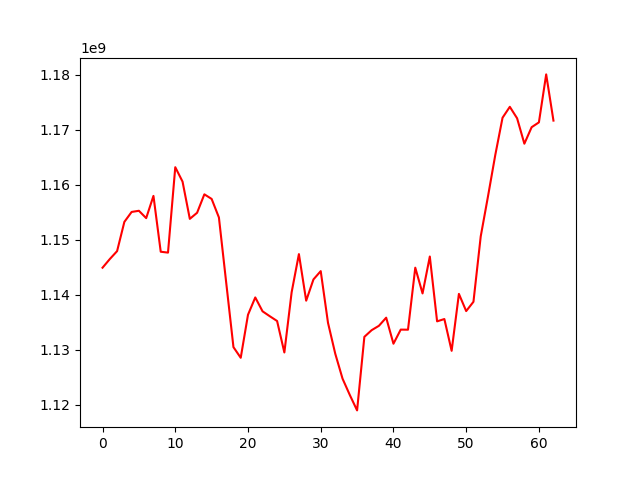

The data file committed next to this chart (first rows):
, 0
0, 1144918805
1, 1146494234
2, 1147934427
3, 1153253613
4, 1155062352
5, 1155274071
6, 1153935677
7, 1157979905
8, 1147823118
9, 1147663371
10, 1163200281
11, 1160577928
12, 1153802784
13, 1154910795
14, 1158266521
15, 1157427714
16, 1154058521
17, 1142237504
18, 1130467493
19, 1128531070
20, 1136359718
21, 1139509144
22, 1136985794
23, 1136086945
24, 1135222740
25, 1129494800
26, 1140451280
27, 1147395618
28, 1138921184
29, 1142787064
30, 1144295953
31, 1134894303
32, 1129260593
33, 1124734147
34, 1121760604
35, 1118961125
36, 1132340780
37, 1133554251
38, 1134347476
39, 1135828364
40, 1131090939
41, 1133657639
42, 1133641436
43, 1144924807
44, 1140237587
45, 1146949387
46, 1135160304
47, 1135580016
48, 1129795417
49, 1140155816
50, 1137029158
51, 1138719448
52, 1150616829
53, 1157902813
54, 1165415130
55, 1172200199
56, 1174185525
57, 1172101386
58, 1167475054
59, 1170475491
... 3 more rows
